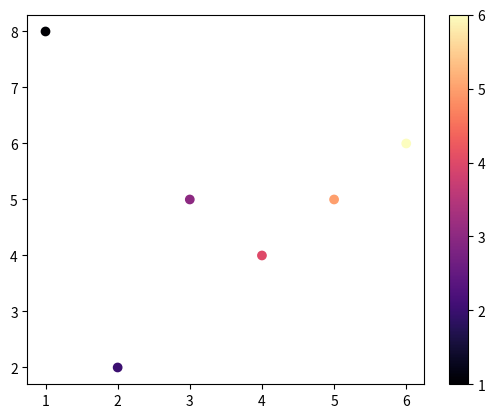

Write Python code to recreate this figure.
# import matplotlib.pyplot as plt
#
# """Sample Scatter graph plotting thru pyplot - bivaraite"""
#
# x = [1,2,3,4,5,6]
# y = [8,2,5,4,5,6]
#
# plt.scatter(x,y, color='red')
# plt.show()



import matplotlib.pyplot as plt

"""Sample Scatter graph plotting thru pyplot - bivaraite"""

x = [1,2,3,4,5,6]
y = [8,2,5,4,5,6]

# plt.scatter(x,y, c=x, cmap='rainbow')
plt.scatter(x,y, c=x, cmap='magma')
plt.colorbar() #shows number to color mapping in the side of graph
plt.show()


